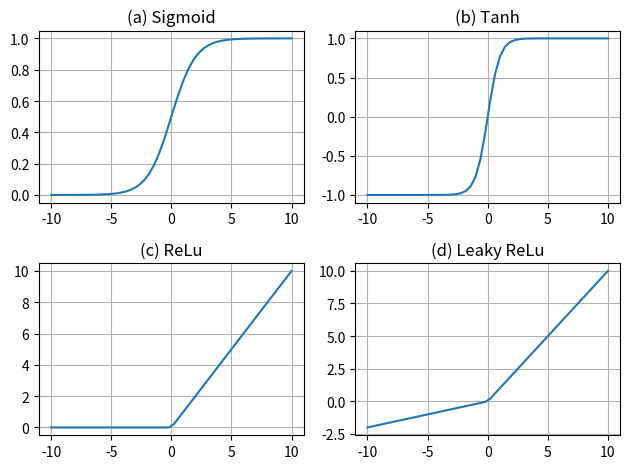

Python code for this plot:
# -*- coding: utf-8 -*-
# author: liilzeez

import matplotlib.pyplot as plt
import numpy as np

x = np.linspace(-10,10)
y_sigmoid = 1/(1+np.exp(-x))
y_tanh = (np.exp(x)-np.exp(-x))/(np.exp(x)+np.exp(-x))

fig = plt.figure()
# plot sigmoid
ax = fig.add_subplot(221)
ax.plot(x,y_sigmoid)
ax.grid()
ax.set_title('(a) Sigmoid')

# plot tanh
ax = fig.add_subplot(222)
ax.plot(x,y_tanh)
ax.grid()
ax.set_title('(b) Tanh')

# plot relu
ax = fig.add_subplot(223)
y_relu = np.array([0*item  if item<0 else item for item in x ])
ax.plot(x,y_relu)
ax.grid()
ax.set_title('(c) ReLu')

#plot leaky relu
ax = fig.add_subplot(224)
y_relu = np.array([0.2*item  if item<0 else item for item in x ])
ax.plot(x,y_relu)
ax.grid()
ax.set_title('(d) Leaky ReLu')
plt.tight_layout()
plt.show()
